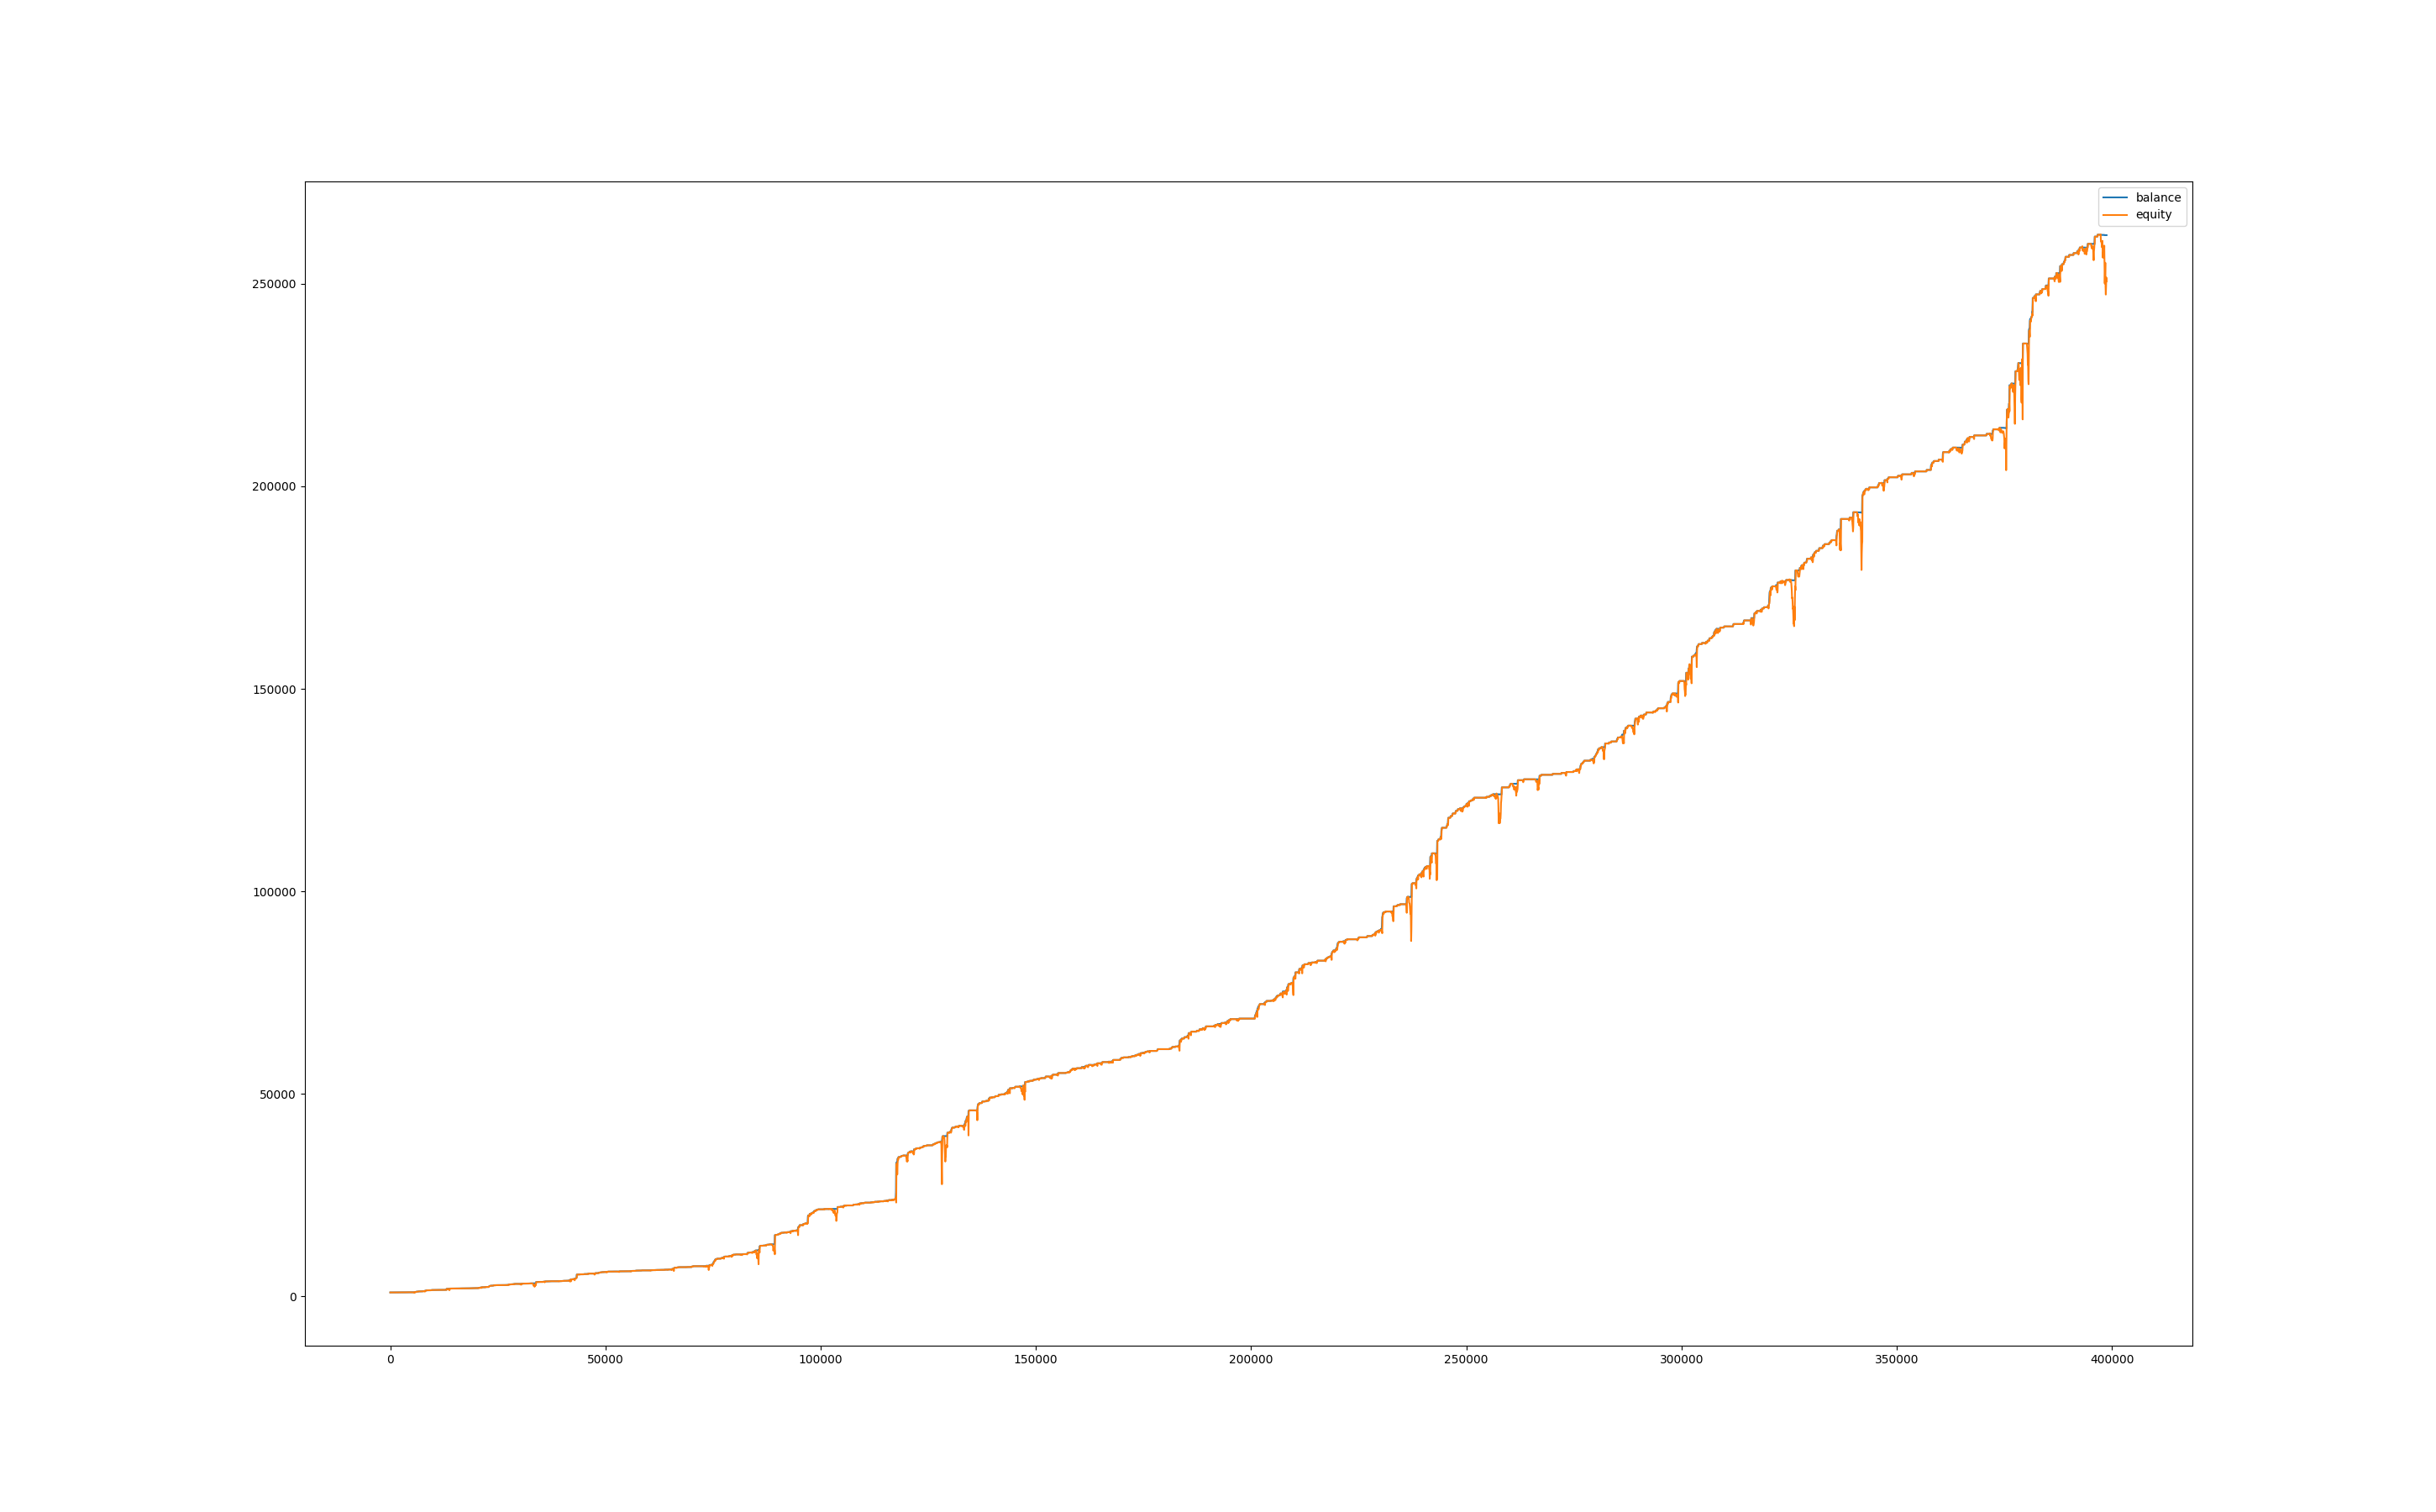

The data file committed next to this chart (first rows):
, balance, equity, balance_btc, equity_btc
0, 1002, 1000, 0.0, 0.0
60, 1002, 999, 0.0, -2.711
120, 1004, 998.3, 0.0, -3.463
180, 1004, 1004, 0.0, 0.0
240, 1004, 1003, 0.0, -0.4489
300, 1004, 1001, 0.0, -2.901
360, 1003, 996.9, 0.0, -6.584
420, 1003, 997.5, 0.0, -6.011
480, 1003, 998.4, 0.0, -5.045
540, 1003, 994.8, 0.0, -8.655
600, 1003, 999.3, 0.0, -4.172
660, 1007, 1007, 0.0, 0.0
720, 1007, 1007, 0.0, 0.0
780, 1007, 1007, 0.0, 0.0
840, 1007, 1007, 0.0, 0.0
900, 1007, 1007, 0.0, 0.0
960, 1007, 1005, 0.0, -2.016
1020, 1007, 1004, 0.0, -3.422
1080, 1009, 1005, 0.0, -1.946
1140, 1009, 1009, 0.0, 0.0
1200, 1009, 1009, 0.0, 0.0
1260, 1009, 1009, 0.0, 0.0
1320, 1009, 1009, 0.0, 0.0
1380, 1009, 1009, 0.0, 0.0
1440, 1009, 1009, 0.0, 0.0
1500, 1009, 1009, 0.0, 0.0
1560, 1009, 1009, 0.0, 0.0
1620, 1009, 1009, 0.0, 0.0
1680, 1009, 1009, 0.0, 0.0
1740, 1009, 1009, 0.0, 0.0
1800, 1009, 1009, 0.0, 0.0
1860, 1011, 1009, 0.0, 0.0
1920, 1012, 1011, 0.0, 0.0
1980, 1012, 1013, 0.0, 0.146
2040, 1012, 1012, 0.0, -0.1235
2100, 1014, 1011, 0.0, -1.022
2160, 1014, 1014, 0.0, 0.0
2220, 1014, 1014, 0.0, 0.0
2280, 1020, 1014, 0.0, 0.0
2340, 1022, 1020, 0.0, 0.0
2400, 1023, 1022, 0.0, 0.0
2460, 1025, 1024, 0.0, 0.4108
2520, 1025, 1025, 0.0, 0.0
2580, 1025, 1026, 0.0, 0.3556
2640, 1025, 1023, 0.0, -1.743
2700, 1025, 1024, 0.0, -1.009
2760, 1025, 1024, 0.0, -1.48
2820, 1025, 1024, 0.0, -1.526
2880, 1025, 1024, 0.0, -1.422
2940, 1025, 1019, 0.0, -5.896
3000, 1027, 1020, 0.0, -5.265
3060, 1027, 1027, 0.0, 0.0
3120, 1027, 1027, 0.0, 0.0
3180, 1027, 1027, 0.0, 0.0
3240, 1027, 1027, 0.0, 0.0
3300, 1027, 1027, 0.0, 0.0
3360, 1027, 1027, 0.0, 0.0
3420, 1029, 1026, 0.0, -1.169
3480, 1029, 1029, 0.0, 0.0
3540, 1033, 1030, 0.0, 1.174
... 6,587 more rows
